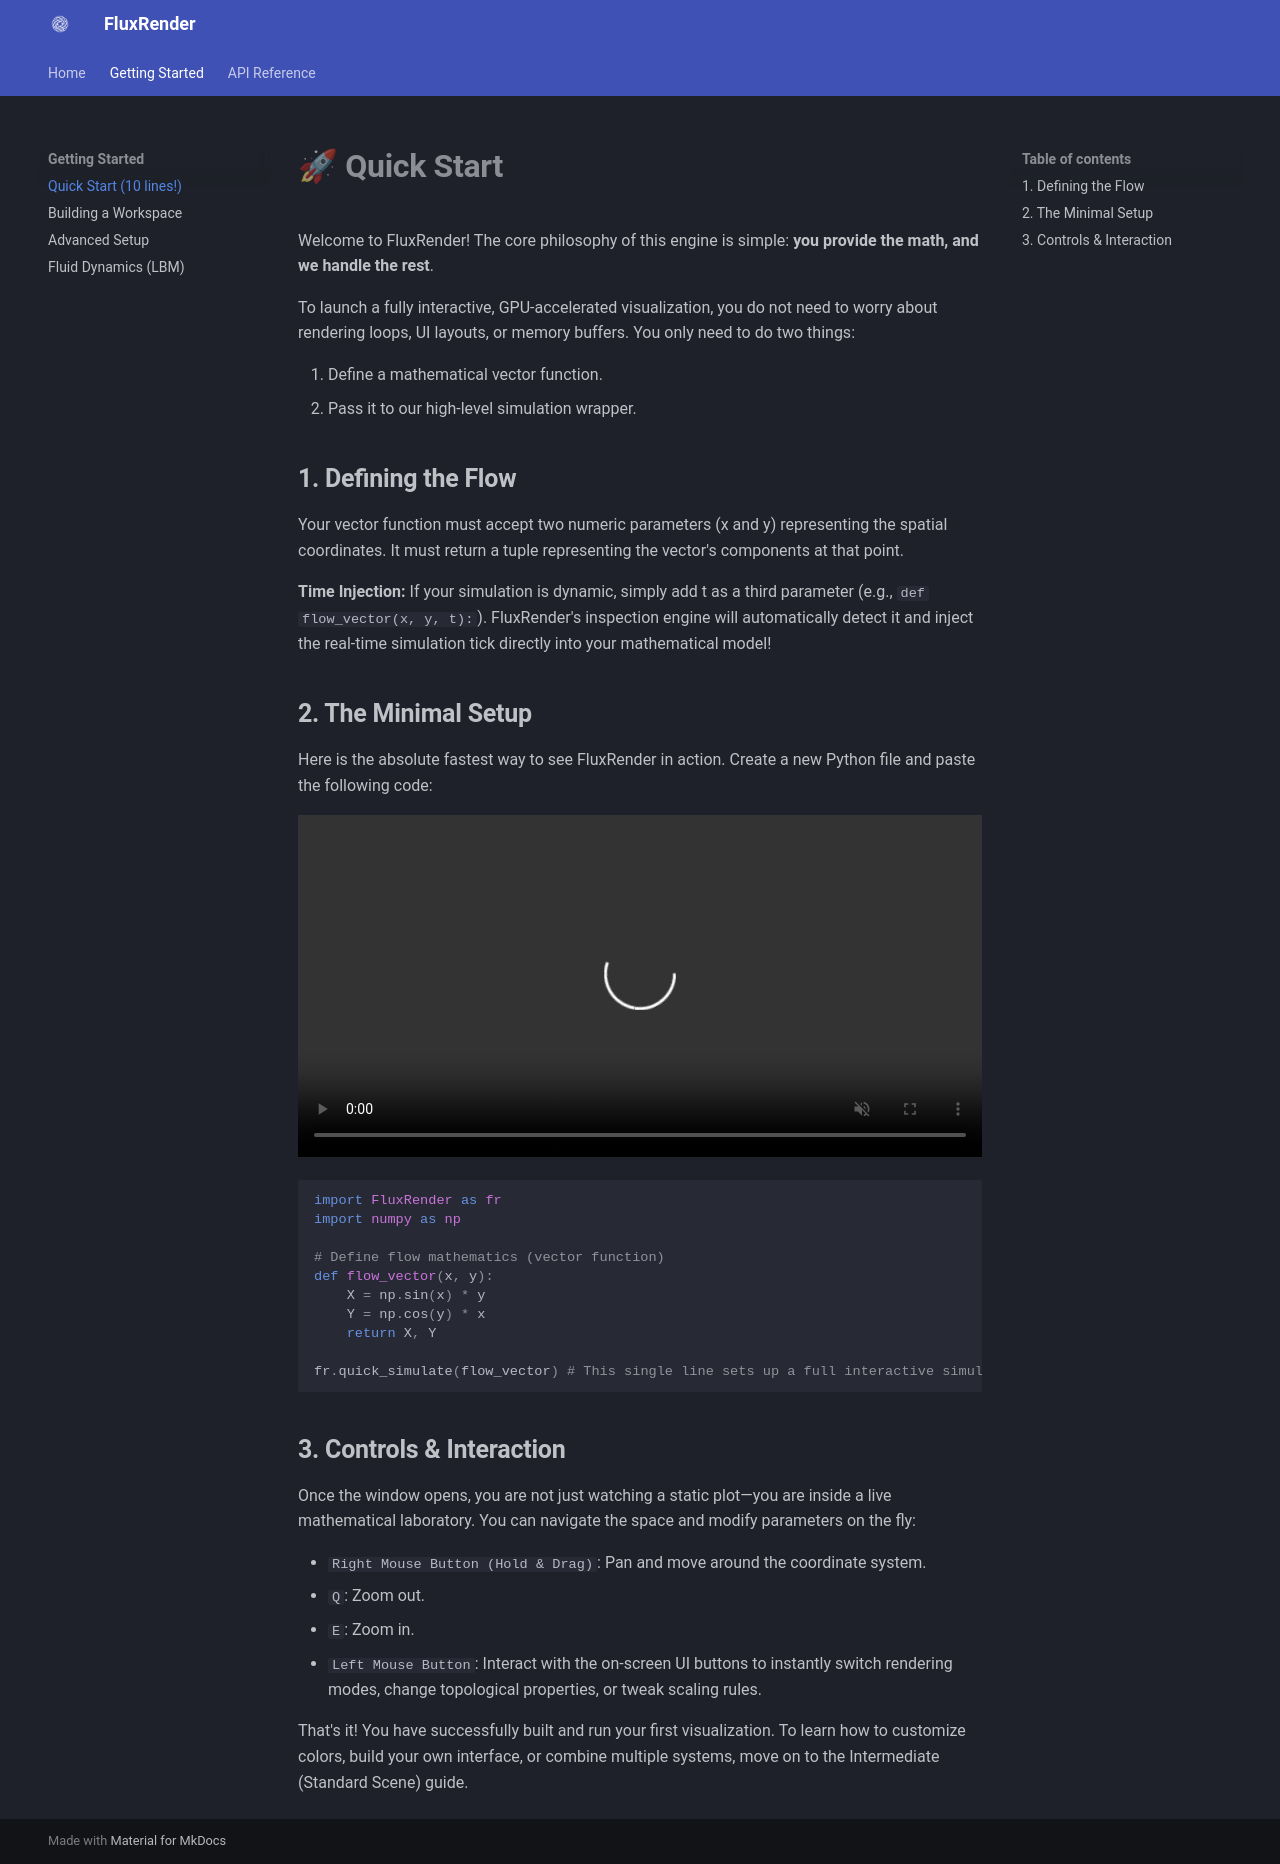

repository: TodorokiBoy/FluxRender · page: getting_started/quick_start/index.html · generator: mkdocs

# **🚀 Quick Start**

Welcome to FluxRender! The core philosophy of this engine is simple: **you provide the math, and we handle the rest**.

To launch a fully interactive, GPU-accelerated visualization, you do not need to worry about rendering loops, UI layouts, or memory buffers. You only need to do two things:

1. Define a mathematical vector function.
2. Pass it to our high-level simulation wrapper.



## **1. Defining the Flow**
Your vector function must accept two numeric parameters (x and y) representing the spatial coordinates. It must return a tuple representing the vector's components at that point.

**Time Injection:** If your simulation is dynamic, simply add t as a third parameter (e.g., `def flow_vector(x, y, t):`). FluxRender's inspection engine will automatically detect it and inject the real-time simulation tick directly into your mathematical model!

## **2. The Minimal Setup**
Here is the absolute fastest way to see FluxRender in action. Create a new Python file and paste the following code:


<video autoplay loop muted playsinline width="100%">
  <source src="../../assets/FluxRender_quick_simulate.mp4" type="video/mp4">
</video>


```python
import FluxRender as fr
import numpy as np

# Define flow mathematics (vector function)
def flow_vector(x, y):
    X = np.sin(x) * y
    Y = np.cos(y) * x
    return X, Y

fr.quick_simulate(flow_vector) # This single line sets up a full interactive simulation with default settings.
```


## **3. Controls & Interaction**
Once the window opens, you are not just watching a static plot—you are inside a live mathematical laboratory. You can navigate the space and modify parameters on the fly:

 - `Right Mouse Button (Hold & Drag)`: Pan and move around the coordinate system.
 - `Q`: Zoom out.
 - `E`: Zoom in.
 - `Left Mouse Button`: Interact with the on-screen UI buttons to instantly switch rendering modes, change topological properties, or tweak scaling rules.


That's it! You have successfully built and run your first visualization. To learn how to customize colors, build your own interface, or combine multiple systems, move on to the Intermediate (Standard Scene) guide.
